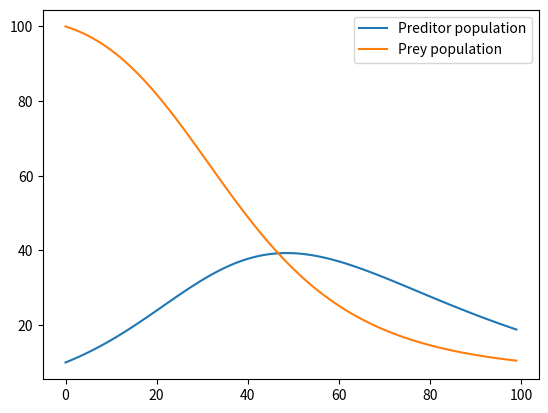

The matplotlib source for this figure: (Note: this script raises an exception after producing the figure.)
#simulate preditor/prey populations over time using discretized Lotka-Voltera equations

import matplotlib.pyplot as pplot # import the graphing function
import argparse # for a flexible comandline interface
from os import listdir # to check for the next file save name to be used
from time import sleep # allow program to pause

# set up the parser to get user input
parser = argparse.ArgumentParser(description='Simulate the populations of a group of preditors and prey over time.')
parser.add_argument('-d', '--days', type=int, default=100, help='specify the number of days to simulate')
parser.add_argument('--pred', type=float, default=10, help='specify the starting number of preditors')
parser.add_argument('--prey', type=float, default=100, help='specify the starting number of prey')
parser.add_argument('-f', '--filename', type=str, help='specify the starting number of prey', default='')
parser.add_argument('-v', '--verbose', action='count', help='print output as the program is running', default=0)
args = parser.parse_args()

pred_pop = [] # the preditor population
prey_pop = [] # the prey population
days = args.days # the number of days to simulate
pred_init = args.pred # the initial number of preditors
prey_init = args.prey # the initial number of prey
save_location = args.filename

# constants that determine the growth and death rates 
a = 0.0008
b = 0.03
c = 0.006
d = 0.001

# add initial values to pred and prey population lists
pred_pop.append(pred_init)
prey_pop.append(prey_init)

# if verbose anounce program begining
if args.verbose >= 1:
   print("Running %s with \n initial preditor level: %d, initial prey level: %d \n for %d days..." % (__file__, pred_init, prey_init, days))

# simulate population changes over time
for day in range(days-1):
   x = pred_pop[-1]
   y = prey_pop[-1]
   next_pred = max((x + a*x*y - b*x), 0)
   next_prey = max((y + c*y - d*x*y), 0)
   pred_pop.append(next_pred)
   prey_pop.append(next_prey)

   # if verbose is >= 2 print population levels after each step
   if args.verbose >=2:
      print("pred pop: %d,\t prey pop: %d" % (next_pred, next_prey))
      sleep(.5)

pplot.plot(pred_pop, label="Preditor population")
pplot.plot(prey_pop, label="Prey population")
pplot.legend()

# save the graph to a user supplied location, or to next graph[i]
path = '/Users/lwassink/Dropbox/Programing/preditor_prey/graphs'
if save_location:
   pplot.savefig(save_location)
else:
   existing_graphs = listdir(path)
   i=1
   while True:
      next = 'graph'+str(i)+'.png'
      if next not in existing_graphs:
         break
      i+=1
   save_location = path+'/graph'+str(i)+'.png'
   pplot.savefig(save_location)

# if verbose print save location
if args.verbose >= 1:
   print("Graph saved to \n %s. \n Goodbye" % save_location)
